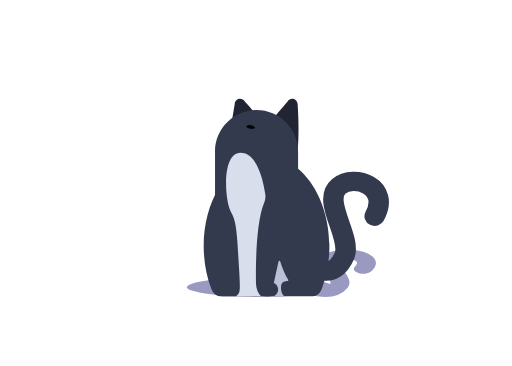
t = 0.00 s
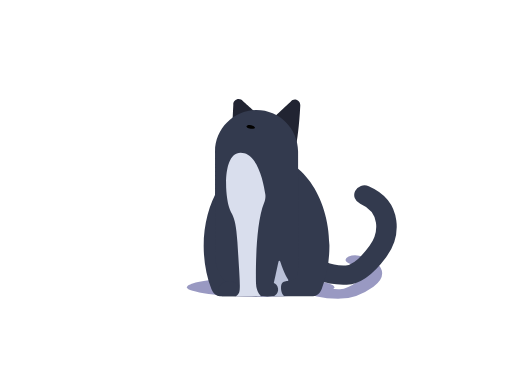
t = 0.21 s
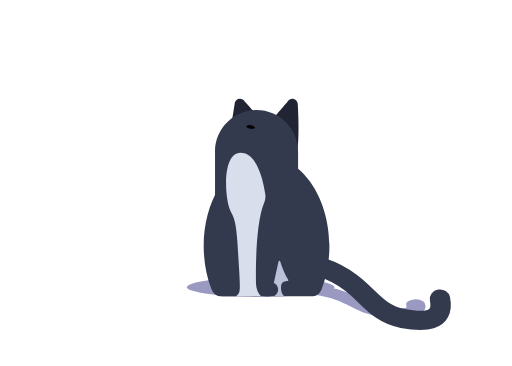
t = 0.43 s
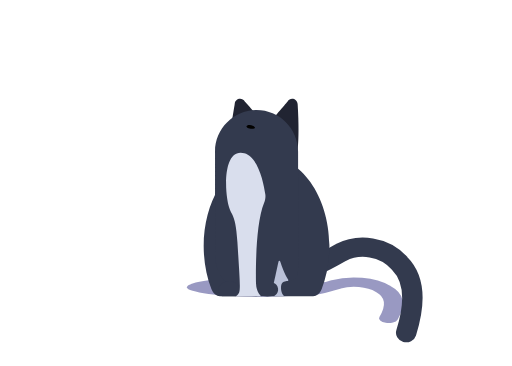
t = 0.64 s
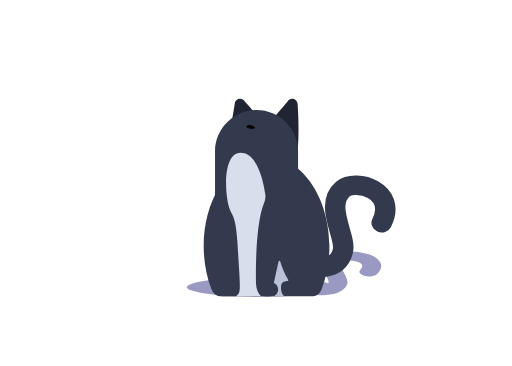
t = 0.85 s
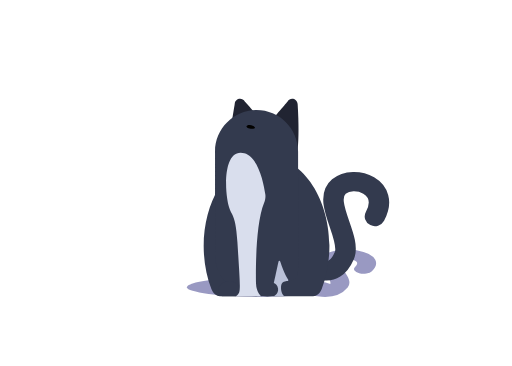
t = 1.07 s

The animated SVG that drew these frames (rendered in a browser with its animation timeline set to each time). Animation: 4 SMIL elements (animate=2,animateTransform=2); one cycle of 1.28 s, repeats indefinitely.

<svg fill="none" height="100%" width="100%" viewBox="0 0 280 200" xmlns:xlink="http://www.w3.org/1999/xlink" xmlns="http://www.w3.org/2000/svg"><g transform="matrix(1.062,0,0,1.289,198.251,153.22)" id="i0"><g id="i1" transform="matrix(1,0,0,1,-52.446,2.907)"><ellipse ry="4.088" rx="37.947" cy="0" cx="0" fill="#9999c2" /></g></g><g transform="matrix(0.689,0,0,0.344,166.547,152.16)" id="i2"><g id="i3"><path d="M7.638,18.504C7.638,18.504,19.787,29.782,27.323,11.811C32.441,-0.394,12.756,-25.196,23.78,-35.039C33.542,-43.755,56.85,-35.04,46.614,-14.961" stroke-linecap="round" stroke-width="15" stroke="#9999c2"><animate repeatCount="indefinite" attributeName="d" dur="1.28s" begin="0s" calcMode="spline" values="M7.638,18.504C7.638,18.504,19.787,29.782,27.323,11.811C32.441,-0.394,12.756,-25.196,23.78,-35.039C33.542,-43.755,56.85,-35.04,46.614,-14.961; M7.638,18.504C7.638,18.504,20.968,32.932,28.504,14.961C33.622,2.756,24.173,-5.905,25.354,-27.165C26.08,-40.232,29.685,-47.638,44.252,-43.307; M7.638,18.504C7.638,18.504,15.906,25.984,27.008,23.622C36.772,18.504,41.496,16.142,38.11,-0.079C31.653,-15.748,25.748,-39.763,36.85,-43.543; M7.638,18.504C7.638,18.504,14.724,25.328,28.556,24.672C34.409,24.41,40.708,20.078,48.556,8.871C56.456,-2.363,57.638,-21.26,40.105,-29.291; M7.638,18.504C7.638,18.504,14.724,25.328,28.556,24.672C34.409,24.41,40.708,20.078,48.556,8.871C56.456,-2.363,57.638,-21.26,40.105,-29.291; M7.638,18.504C7.638,18.504,12.363,24.016,31.654,26.772C46.51,28.894,55.113,27.507,61.181,26.772C74.173,25.197,84.016,4.331,69.055,-11.417; M7.638,18.504C7.638,18.504,19.055,22.441,28.898,35.827C37.574,47.627,55.113,46.798,61.181,46.063C74.173,44.488,91.496,31.102,76.535,15.354; M7.638,18.504C7.638,18.504,17.874,20.078,31.654,31.102C43.091,40.252,48.583,49.213,65.118,51.969C78.027,54.121,91.889,53.937,88.346,37.795; M7.638,18.504C7.638,18.504,14.462,11.811,29.816,21.522C42,29.368,46.412,58.828,60.262,65.486C71.099,70.726,86.115,74.278,86.509,58.924; M7.638,18.504C7.638,18.504,12.362,12.992,30.866,20.079C44.544,25.317,44.435,39.081,52.913,53.543C59.606,64.96,76.929,75.985,85.197,62.205; M7.638,18.504C7.638,18.504,11.544,13.776,31.26,15.748C43.071,16.929,49.947,21.758,58.425,36.22C65.118,47.637,60.787,70.866,75.354,80.315; M7.638,18.504C7.638,18.504,6.923,16.86,24.961,8.661C37.953,2.755,56.246,6.798,64.724,21.26C71.417,32.677,69.068,48.675,65.906,65.748; M7.638,18.504C7.638,18.504,13.528,24.958,25.551,11.417C33.425,4.134,44.737,1.328,57.047,6.299C76.929,17.323,77.717,41.339,68.268,58.268; M7.638,18.504C7.638,18.504,20.134,25.969,26.142,7.087C28.898,-1.574,34.014,-8.078,50.157,-12.598C60,-15.354,89.54,-8.805,86.378,8.268; M7.638,18.504C7.638,18.504,24.174,21.654,26.142,7.087C27.355,-1.887,14.83,-21.499,27.323,-32.677C34.803,-39.37,62.756,-31.496,52.52,-9.055; M7.638,18.504C7.638,18.504,19.787,29.782,27.323,11.811C32.441,-0.394,12.756,-25.196,23.78,-35.039C33.542,-43.755,56.85,-35.04,46.614,-14.961; M7.638,18.504C7.638,18.504,19.787,29.782,27.323,11.811C32.441,-0.394,12.756,-25.196,23.78,-35.039C33.542,-43.755,56.85,-35.04,46.614,-14.961" keyTimes="0; 0.074719; 0.125; 0.16575; 0.2065; 0.247282; 0.28125; 0.327468; 0.368187; 0.40625; 0.447; 0.48775; 0.528531; 0.569281; 0.610031; 0.862762; 1" keySplines="0.333 0 0.667 0.751; 0.282 0.238 0.667 0.751; 0.23 0.194 0.667 0.751; 0.23 0.194 0.667 0.751; 0.23 0.194 0.667 0.751; 0.282 0.238 0.667 0.748; 0.299 0.252 0.667 0.745; 0.23 0.194 0.667 0.745; 0.282 0.238 0.667 0.745; 0.23 0.194 0.667 0.745; 0.23 0.194 0.667 0.745; 0.23 0.194 0.667 0.745; 0.23 0.194 0.667 0.745; 0.23 0.194 0.667 0.745; 0.299 0.252 0.667 1; 0 0 1 1" fill="freeze" /></path></g></g><g transform="matrix(0.861,0,0,0.812,164.778,130.315)" id="i4"><g id="i3"><path d="M7.638,18.504C7.638,18.504,19.787,29.782,27.323,11.811C32.441,-0.394,12.756,-25.196,23.78,-35.039C33.542,-43.755,56.85,-35.04,46.614,-14.961" stroke-linecap="round" stroke-width="13" stroke="#333a4e"><animate repeatCount="indefinite" attributeName="d" dur="1.28s" begin="0s" calcMode="spline" values="M7.638,18.504C7.638,18.504,19.787,29.782,27.323,11.811C32.441,-0.394,12.756,-25.196,23.78,-35.039C33.542,-43.755,56.85,-35.04,46.614,-14.961; M7.638,18.504C7.638,18.504,20.968,32.932,28.504,14.961C33.622,2.756,24.173,-5.905,25.354,-27.165C26.08,-40.232,29.685,-47.638,44.252,-43.307; M7.638,18.504C7.638,18.504,15.906,25.984,27.008,23.622C36.772,18.504,41.496,16.142,38.11,-0.079C31.653,-15.748,25.748,-39.763,36.85,-43.543; M7.638,18.504C7.638,18.504,14.724,25.328,28.556,24.672C34.409,24.41,40.708,20.078,48.556,8.871C56.456,-2.363,57.638,-21.26,40.105,-29.291; M7.638,18.504C7.638,18.504,14.724,25.328,28.556,24.672C34.409,24.41,40.708,20.078,48.556,8.871C56.456,-2.363,57.638,-21.26,40.105,-29.291; M7.638,18.504C7.638,18.504,12.363,24.016,31.654,26.772C46.51,28.894,55.113,27.507,61.181,26.772C74.173,25.197,84.016,4.331,69.055,-11.417; M7.638,18.504C7.638,18.504,19.055,22.441,28.898,35.827C37.574,47.627,55.113,46.798,61.181,46.063C74.173,44.488,91.496,31.102,76.535,15.354; M7.638,18.504C7.638,18.504,17.874,20.078,31.654,31.102C43.091,40.252,48.583,49.213,65.118,51.969C78.027,54.121,91.889,53.937,88.346,37.795; M7.638,18.504C7.638,18.504,14.462,11.811,29.816,21.522C42,29.368,46.412,58.828,60.262,65.486C71.099,70.726,86.115,74.278,86.509,58.924; M7.638,18.504C7.638,18.504,12.362,12.992,30.866,20.079C44.544,25.317,44.435,39.081,52.913,53.543C59.606,64.96,76.929,75.985,85.197,62.205; M7.638,18.504C7.638,18.504,11.544,13.776,31.26,15.748C43.071,16.929,49.947,21.758,58.425,36.22C65.118,47.637,60.787,70.866,75.354,80.315; M7.638,18.504C7.638,18.504,6.923,16.86,24.961,8.661C37.953,2.755,56.246,6.798,64.724,21.26C71.417,32.677,69.068,48.675,65.906,65.748; M7.638,18.504C7.638,18.504,13.528,24.958,25.551,11.417C33.425,4.134,44.737,1.328,57.047,6.299C76.929,17.323,77.717,41.339,68.268,58.268; M7.638,18.504C7.638,18.504,20.134,25.969,26.142,7.087C28.898,-1.574,34.014,-8.078,50.157,-12.598C60,-15.354,89.54,-8.805,86.378,8.268; M7.638,18.504C7.638,18.504,24.174,21.654,26.142,7.087C27.355,-1.887,14.83,-21.499,27.323,-32.677C34.803,-39.37,62.756,-31.496,52.52,-9.055; M7.638,18.504C7.638,18.504,19.787,29.782,27.323,11.811C32.441,-0.394,12.756,-25.196,23.78,-35.039C33.542,-43.755,56.85,-35.04,46.614,-14.961; M7.638,18.504C7.638,18.504,19.787,29.782,27.323,11.811C32.441,-0.394,12.756,-25.196,23.78,-35.039C33.542,-43.755,56.85,-35.04,46.614,-14.961" keyTimes="0; 0.074719; 0.125; 0.16575; 0.2065; 0.247282; 0.28125; 0.327468; 0.368187; 0.40625; 0.447; 0.48775; 0.528531; 0.569281; 0.610031; 0.862762; 1" keySplines="0.333 0 0.667 0.751; 0.282 0.238 0.667 0.751; 0.23 0.194 0.667 0.751; 0.23 0.194 0.667 0.751; 0.23 0.194 0.667 0.751; 0.282 0.238 0.667 0.748; 0.299 0.252 0.667 0.745; 0.23 0.194 0.667 0.745; 0.282 0.238 0.667 0.745; 0.23 0.194 0.667 0.745; 0.23 0.194 0.667 0.745; 0.23 0.194 0.667 0.745; 0.23 0.194 0.667 0.745; 0.23 0.194 0.667 0.745; 0.299 0.252 0.667 1; 0 0 1 1" fill="freeze" /></path></g></g><g id="i5"><g transform="translate(156.589,69.788)"><g transform="rotate(0)"><animateTransform repeatCount="indefinite" type="rotate" attributeName="transform" dur="1.28s" begin="0s" calcMode="spline" values="0; 0; 16; 0; 0" keyTimes="0; 0.125; 0.21875; 0.34375; 1" keySplines="0 0 1 1; 0.333 0 0.667 1; 0.333 0 0.667 1; 0 0 1 1" fill="freeze" /><g transform="scale(1,1) translate(-7.856,-17.275)"><g id="i6" transform="matrix(1,0,0,1,7.856,17.275)"><path fill="#212432" d="M6.19,-12.905C6,-15.952,2.151,-17.025,0.681,-14.349C0.681,-14.349,-7.607,-4.578,-7.607,-4.578C-7.607,-4.578,5.423,17.025,5.423,17.025C5.423,17.025,7.607,9.782,6.19,-12.905Z" /></g></g></g></g></g><g id="i7"><g transform="translate(132.432,63.714)"><g transform="rotate(0)"><animateTransform repeatCount="indefinite" type="rotate" attributeName="transform" dur="1.28s" begin="0s" calcMode="spline" values="0; 0; -16; 0; 0" keyTimes="0; 0.125; 0.21875; 0.34375; 1" keySplines="0 0 1 1; 0.333 0 0.667 1; 0.333 0 0.667 1; 0 0 1 1" fill="freeze" /><g transform="scale(1,1) translate(-7.207,-11.228)"><g id="i6" transform="matrix(1,0,0,1,7.207,11.228)"><path fill="#212432" d="M6.957,-2.142C6.957,-2.142,1.453,-8.288,1.453,-8.288C0.011,-10.978,-4.07,-9.953,-4.07,-6.9C-4.07,-6.9,-6.957,10.978,-6.957,10.978C-6.957,10.978,6.957,-2.142,6.957,-2.142Z" /></g></g></g></g></g><g transform="matrix(1,0,0,1,111.138,85.053)" id="i8"><g id="i6" transform="matrix(1,0,0,1,34.667,38.551)"><path fill="#333a4e" d="M30.133,34.363C32.884,27.219,34.418,18.992,34.339,10.247C34.096,-16.582,18.458,-38.301,-0.396,-38.027C-19.218,-37.753,-34.417,-15.957,-34.417,10.891C-34.417,19.411,-32.886,27.422,-30.195,34.398C-29.26,36.821,-27.453,38.301,-25.51,38.301C-25.51,38.301,25.434,38.301,25.434,38.301C27.387,38.301,29.196,36.8,30.133,34.363Z" /></g></g><g transform="matrix(1,0,0,1,117.347,59.809)" id="i9"><g id="i6" transform="matrix(1,0,0,1,22.961,52.658)"><path fill="#333a4e" d="M0.001,49.471C0.001,49.471,0.001,49.471,0.001,49.471C-12.49,49.471,-22.711,39.251,-22.711,26.76C-22.711,26.76,-22.711,-29.697,-22.711,-29.697C-22.711,-42.188,-12.49,-52.408,0.001,-52.408C12.492,-52.408,22.711,-42.188,22.711,-29.697C22.711,-29.697,22.711,34.865,22.711,34.865C22.711,45.659,12.952,37.892,12.952,42.408C12.952,52.408,3.958,48.84,0.001,49.471Z" /></g></g><g transform="matrix(1,0,0,1,119.126,153.507)" id="i10"><g id="i6" transform="matrix(1,0,0,1,6.144,4.34)"><path fill="#333a4e" d="M3.748,4.027C5.058,3.187,5.894,1.916,5.894,0.492C5.894,-2.038,3.255,-4.09,0,-4.09C-3.255,-4.09,-5.894,-2.038,-5.894,0.492C-5.894,1.757,-4.979,3.261,-3.912,4.09C-3.912,4.09,3.748,4.027,3.748,4.027Z" /></g></g><g transform="matrix(1,0,0,1,149.534,142.169)" id="i11"><g id="i6" transform="matrix(1,0,0,1,4.269,9.999)"><path fill="#bac1d8" d="M-3.946,9.749C-3.946,9.749,-0.511,7.996,-2.119,4.342C-2.661,3.017,-4.019,2.515,-4.019,2.515C-4.019,2.515,-1.48,-9.227,-1.48,-9.227C-1.376,-9.707,-0.707,-9.749,-0.553,-9.282C0.246,-6.868,1.858,-2.42,3.824,0.746C4.019,1.06,3.822,1.46,3.452,1.477C2.316,1.529,0.408,1.89,0,3.685C-0.408,5.478,0.132,9.156,2.032,9.741C2.032,9.741,-3.946,9.749,-3.946,9.749Z" /></g></g><g transform="matrix(1,0,0,1,122.367,80.9)" id="i12"><g id="i6" transform="matrix(1,0,0,1,11.608,40.651)"><path fill="#d9deed" d="M10.421,-10.549C11.062,-12.101,11.357,-13.777,11.113,-15.439C10.22,-21.536,7.337,-35.722,-0.361,-37.775C-10.209,-40.401,-11.358,-23.988,-9.717,-12.991C-8.076,-1.994,-5.284,-7.738,-4.135,10.808C-2.986,29.355,-2.379,36.266,-3.189,38.32C-3.666,39.53,-4.956,40.352,-4.956,40.352C-4.956,40.352,8.84,40.401,8.84,40.401C8.84,40.401,6.204,38.383,6.04,33.459C5.886,28.843,5.589,1.145,10.421,-10.549Z" /></g></g><g transform="matrix(1,0,0,1,133.364,67.34)" id="i13"><g id="i6" transform="matrix(1,0,0,1,4.076,1.879)"><path fill="#020100" d="M1.084,-0.346C-1.078,-1.629,-3.826,-0.507,-2.139,0.561C-0.451,1.629,3.826,1.28,1.084,-0.346Z" /></g></g></svg>
